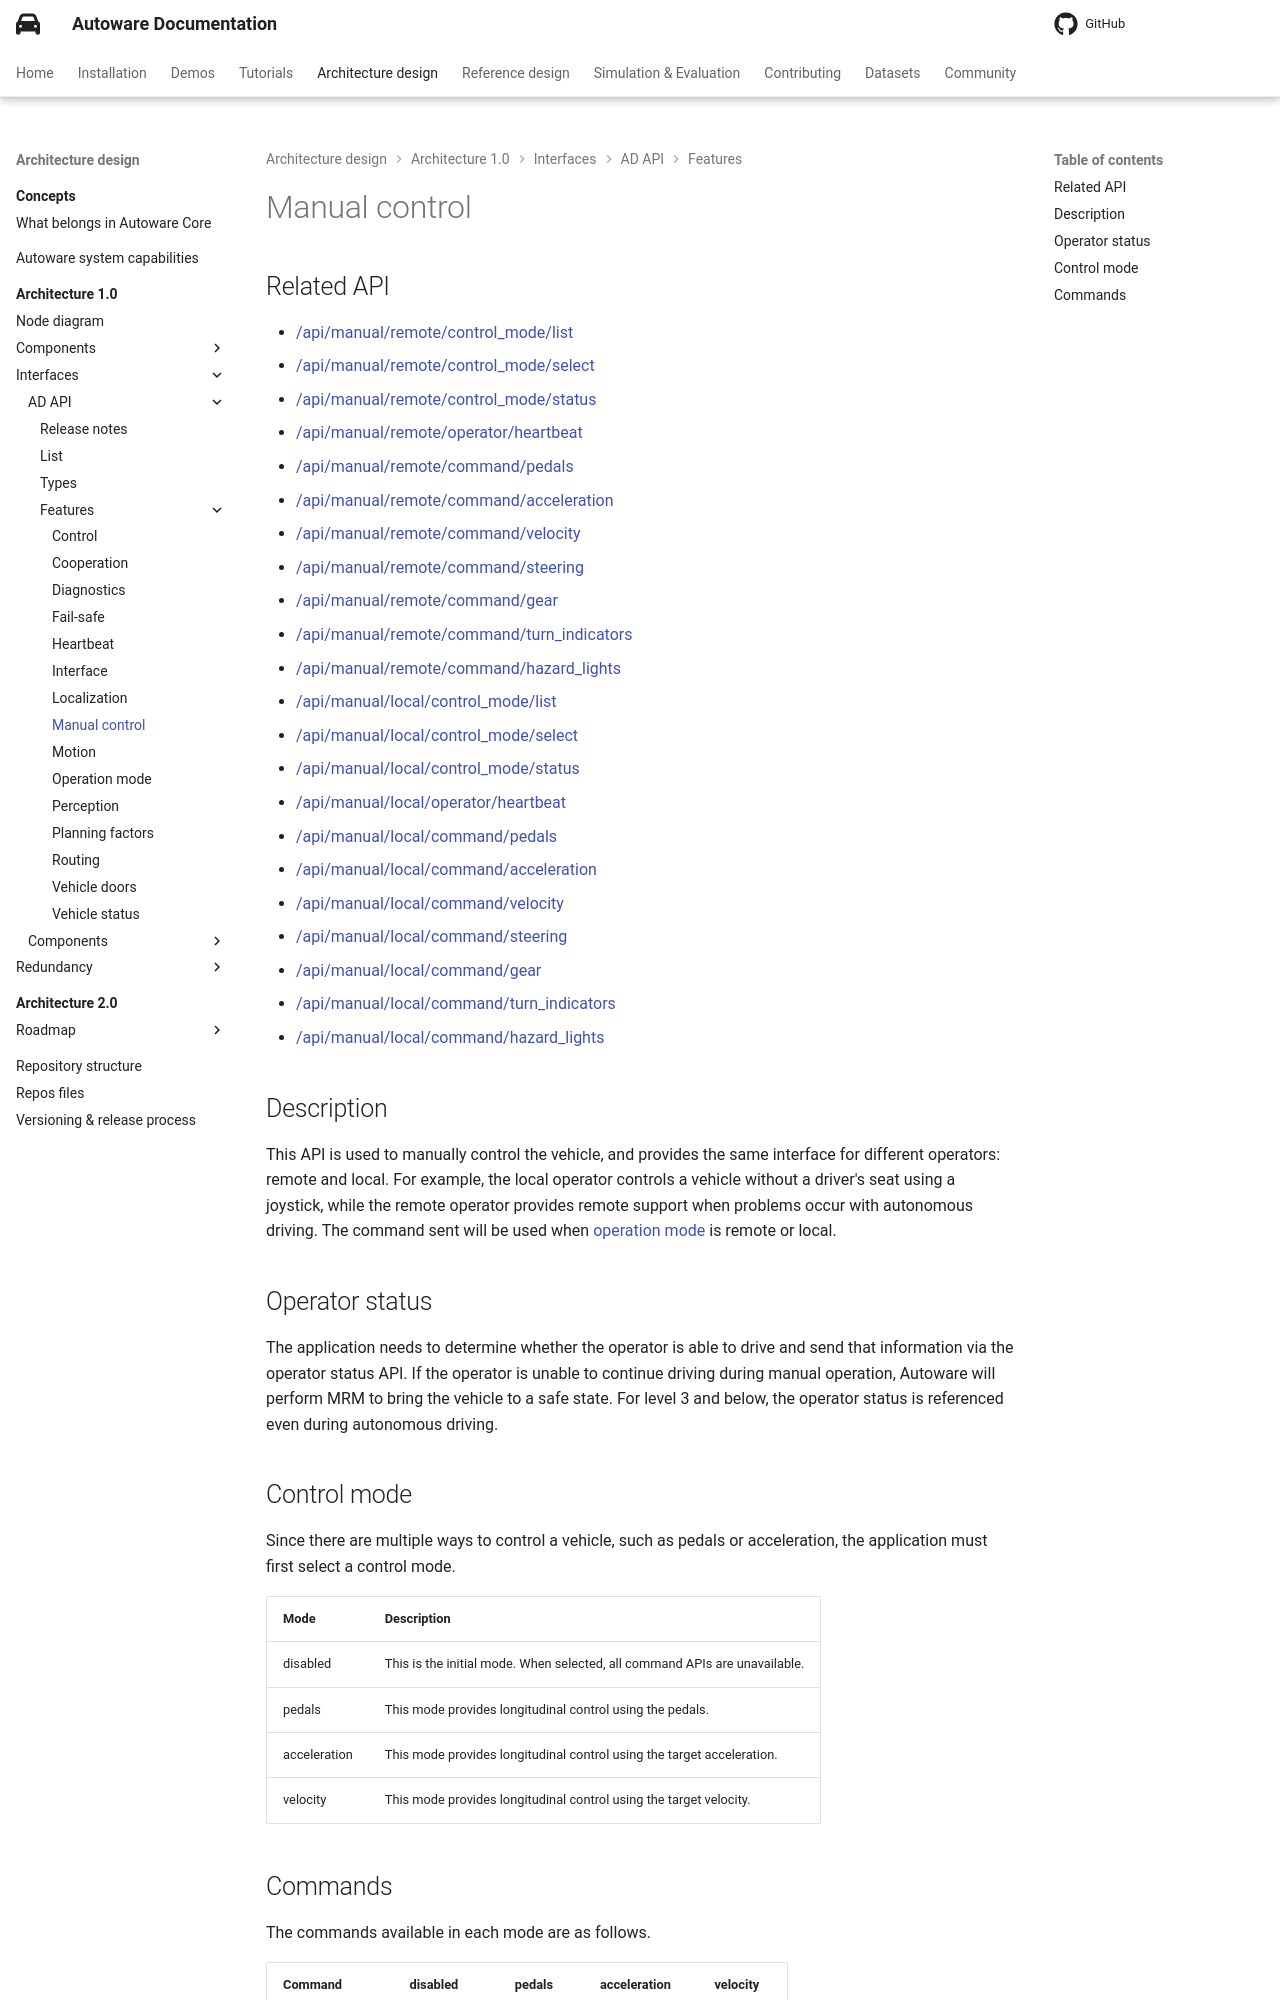

repository: autowarefoundation/autoware-documentation · page: pr-803/design/autoware-architecture-v1/interfaces/ad-api/features/manual-control/index.html · generator: mkdocs

# Manual control

## Related API

- {{ link_ad_api('/api/manual/remote/control_mode/list') }}
- {{ link_ad_api('/api/manual/remote/control_mode/select') }}
- {{ link_ad_api('/api/manual/remote/control_mode/status') }}
- {{ link_ad_api('/api/manual/remote/operator/heartbeat') }}
- {{ link_ad_api('/api/manual/remote/command/pedals') }}
- {{ link_ad_api('/api/manual/remote/command/acceleration') }}
- {{ link_ad_api('/api/manual/remote/command/velocity') }}
- {{ link_ad_api('/api/manual/remote/command/steering') }}
- {{ link_ad_api('/api/manual/remote/command/gear') }}
- {{ link_ad_api('/api/manual/remote/command/turn_indicators') }}
- {{ link_ad_api('/api/manual/remote/command/hazard_lights') }}
- {{ link_ad_api('/api/manual/local/control_mode/list') }}
- {{ link_ad_api('/api/manual/local/control_mode/select') }}
- {{ link_ad_api('/api/manual/local/control_mode/status') }}
- {{ link_ad_api('/api/manual/local/operator/heartbeat') }}
- {{ link_ad_api('/api/manual/local/command/pedals') }}
- {{ link_ad_api('/api/manual/local/command/acceleration') }}
- {{ link_ad_api('/api/manual/local/command/velocity') }}
- {{ link_ad_api('/api/manual/local/command/steering') }}
- {{ link_ad_api('/api/manual/local/command/gear') }}
- {{ link_ad_api('/api/manual/local/command/turn_indicators') }}
- {{ link_ad_api('/api/manual/local/command/hazard_lights') }}

## Description

This API is used to manually control the vehicle, and provides the same interface for different operators: remote and local.
For example, the local operator controls a vehicle without a driver's seat using a joystick, while the remote operator provides remote support when problems occur with autonomous driving.
The command sent will be used when [operation mode](operation_mode.md) is remote or local.

## Operator status

The application needs to determine whether the operator is able to drive and send that information via the operator status API.
If the operator is unable to continue driving during manual operation, Autoware will perform MRM to bring the vehicle to a safe state.
For level 3 and below, the operator status is referenced even during autonomous driving.
